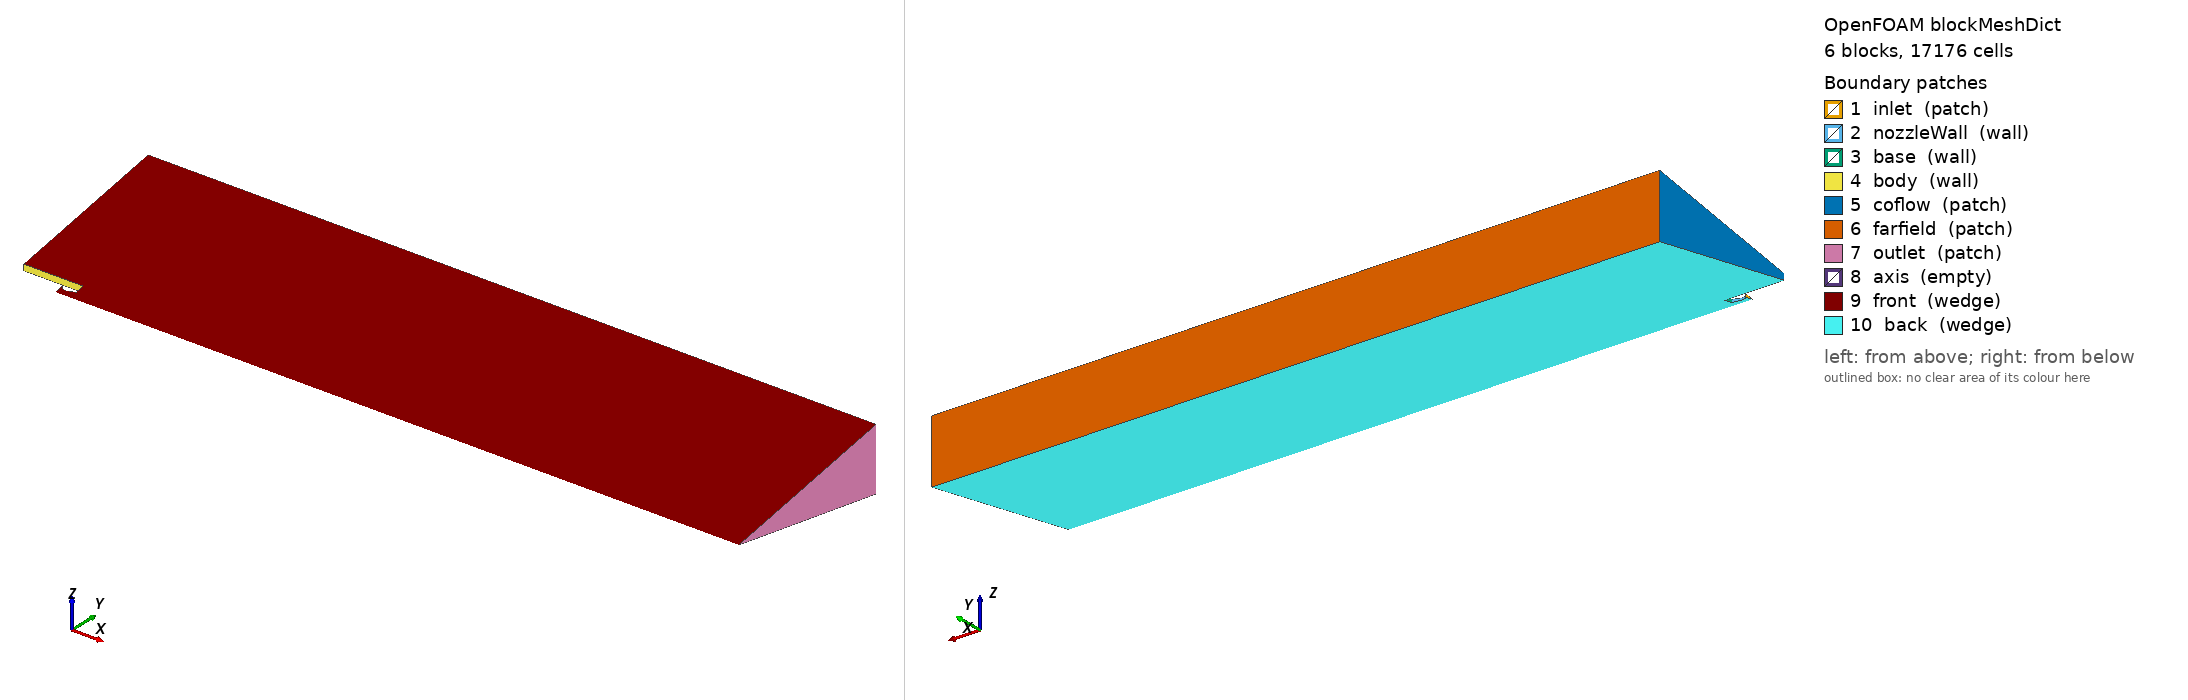

OpenFOAM case: the mesh blockMesh builds from blockMeshDict, 6 block(s), 17176 cells. Boundary patches (legend numbers): 1 inlet (patch), 2 nozzleWall (wall), 3 base (wall), 4 body (wall), 5 coflow (patch), 6 farfield (patch), 7 outlet (patch), 8 axis (empty), 9 front (wedge), 10 back (wedge). Left view from above one corner, right view from below the opposite corner. Boundary conditions: 2 field file(s) under 0/; 10 of 10 drawn patches have an entry in a shipped field file.

=== system/blockMeshDict ===
FoamFile
{
    version     2.0;
    format      ascii;
    class       dictionary;
    location    "";
    object      blockMeshDict;
}
convertToMeters 1;
vertices
(
    (-0.0193335 0 0)
    (-0.0193335 0.0109792 -0.00193592919)
    (-0.0109528 0 0)
    (-0.0109528 0.006862 -0.00120995574)
    (0 0 0)
    (0 0.0097043 -0.00171112992)
    (0 0.022 -0.00387919358)
    (0 0.2329032 -0.0410671181)
    (0.873387 0 0)
    (0.873387 0.0097043 -0.00171112992)
    (0.873387 0.022 -0.00387919358)
    (0.873387 0.2329032 -0.0410671181)
    (-0.0776344 0.022 -0.00387919358)
    (-0.0776344 0.2329032 -0.0410671181)
    (-0.0193335 0.0109792 0.00193592919)
    (-0.0109528 0.006862 0.00120995574)
    (0 0.0097043 0.00171112992)
    (0 0.022 0.00387919358)
    (0 0.2329032 0.0410671181)
    (0.873387 0.0097043 0.00171112992)
    (0.873387 0.022 0.00387919358)
    (0.873387 0.2329032 0.0410671181)
    (-0.0776344 0.022 0.00387919358)
    (-0.0776344 0.2329032 0.0410671181)
);
blocks
(
    hex (0 2 3 1 0 2 15 14) (18 16 1) simpleGrading (1 1 1)
    hex (2 4 5 3 2 4 16 15) (14 16 1) simpleGrading (1 1 1)
    hex (4 8 9 5 4 8 19 16) (260 16 1) simpleGrading (16.740138 1 1)
    hex (5 9 10 6 16 19 20 17) (260 12 1) simpleGrading (16.740138 1 1)
    hex (6 10 11 7 17 20 21 18) (260 34 1) simpleGrading (16.740138 18.258331 1)
    hex (12 6 7 13 22 17 18 23) (16 34 1) simpleGrading (0.099005 18.258331 1)
);
edges
(
    polyLine 1 3 ((-0.0182311 0.0098768 -0.00174154632) (-0.0178402 0.0095058 -0.00167612901) (-0.0174304 0.0091558 -0.00161441457) (-0.0170029 0.0088278 -0.00155657932) (-0.0165588 0.0085226 -0.00150276433) (-0.0160993 0.008241 -0.00145311065) (-0.0156257 0.0079839 -0.00140777698) (-0.0151393 0.0077519 -0.00136686912) (-0.0146415 0.0075457 -0.0013305105) (-0.0141335 0.0073658 -0.00129878927) (-0.0136168 0.0072127 -0.00127179361) (-0.0130928 0.0070869 -0.00124961168) (-0.012563 0.0069887 -0.00123229637) (-0.0120287 0.0069184 -0.00121990058) (-0.0114915 0.0068761 -0.00121244195))
    polyLine 3 5 ((-0.0108548 0.0068638 -0.00121027313) (-0.0107569 0.0068693 -0.00121124293) (-0.0106593 0.0068785 -0.00121286514) (-0.0105621 0.0068913 -0.00121512212) (-0.0104655 0.0069077 -0.00121801388) (-0.0103695 0.0069277 -0.00122154042) (-0.0102744 0.0069513 -0.00122570174) (-0.0093403 0.0072016 -0.00126983638) (-0.0084063 0.0074519 -0.00131397103) (-0.0074723 0.0077021 -0.00135808804) (-0.0065382 0.0079524 -0.00140222268) (-0.0056042 0.0082027 -0.00144635732) (-0.0046701 0.008453 -0.00149049197) (-0.0037361 0.0087032 -0.00153460898) (-0.0028021 0.0089535 -0.00157874362) (-0.001868 0.0092038 -0.00162287827) (-0.000934 0.0094541 -0.00166701291))
    polyLine 14 15 ((-0.0182311 0.0098768 0.00174154632) (-0.0178402 0.0095058 0.00167612901) (-0.0174304 0.0091558 0.00161441457) (-0.0170029 0.0088278 0.00155657932) (-0.0165588 0.0085226 0.00150276433) (-0.0160993 0.008241 0.00145311065) (-0.0156257 0.0079839 0.00140777698) (-0.0151393 0.0077519 0.00136686912) (-0.0146415 0.0075457 0.0013305105) (-0.0141335 0.0073658 0.00129878927) (-0.0136168 0.0072127 0.00127179361) (-0.0130928 0.0070869 0.00124961168) (-0.012563 0.0069887 0.00123229637) (-0.0120287 0.0069184 0.00121990058) (-0.0114915 0.0068761 0.00121244195))
    polyLine 15 16 ((-0.0108548 0.0068638 0.00121027313) (-0.0107569 0.0068693 0.00121124293) (-0.0106593 0.0068785 0.00121286514) (-0.0105621 0.0068913 0.00121512212) (-0.0104655 0.0069077 0.00121801388) (-0.0103695 0.0069277 0.00122154042) (-0.0102744 0.0069513 0.00122570174) (-0.0093403 0.0072016 0.00126983638) (-0.0084063 0.0074519 0.00131397103) (-0.0074723 0.0077021 0.00135808804) (-0.0065382 0.0079524 0.00140222268) (-0.0056042 0.0082027 0.00144635732) (-0.0046701 0.008453 0.00149049197) (-0.0037361 0.0087032 0.00153460898) (-0.0028021 0.0089535 0.00157874362) (-0.001868 0.0092038 0.00162287827) (-0.000934 0.0094541 0.00166701291))
);
boundary
(
    inlet { type patch; faces ((0 1 14 0)); }
    nozzleWall { type wall; faces ((1 3 15 14) (3 5 16 15)); }
    base { type wall; faces ((5 6 17 16)); }
    body { type wall; faces ((12 6 17 22)); }
    coflow { type patch; faces ((12 13 23 22)); }
    farfield { type patch; faces ((13 7 18 23) (7 11 21 18)); }
    outlet { type patch; faces ((8 9 19 8) (9 10 20 19) (10 11 21 20)); }
    axis { type empty; faces ((0 2 2 0) (2 4 4 2) (4 8 8 4)); }
    front { type wedge; faces (
        (0 2 15 14) (2 4 16 15) (4 8 19 16)
        (16 19 20 17) (17 20 21 18) (22 17 18 23) ); }
    back { type wedge; faces (
        (0 1 3 2) (2 3 5 4) (4 5 9 8)
        (5 6 10 9) (6 7 11 10) (12 13 7 6) ); }
);
mergePatchPairs ();


=== system/controlDict ===
FoamFile
{
    version     2.0;
    format      ascii;
    class       dictionary;
    location    "system";
    object      controlDict;
}

application     rhoCentralFoam;
startFrom       latestTime;
startTime       0;
stopAt          endTime;
endTime         0.001;
deltaT          1e-9;
writeControl    adjustableRunTime;
writeInterval   5e-05;
purgeWrite      0;
writeFormat     binary;
writePrecision  8;
writeCompression off;
timeFormat      general;
timePrecision   8;
runTimeModifiable true;
adjustTimeStep  yes;
maxCo           0.25;
maxDeltaT       1;
// functionObjects disabled: every functionObject (scalarTransport, MachNo, even a bare
// fieldMinMax) aborts this OpenFOAM v1912 Debian build at "Starting time loop" with
// "FOAM FATAL IO ERROR: error in IOstream "sha1" for operation operator<<(Ostream&, const word&)".
// Recorded as FAILURE-CFD-01 in 05-plume-cfd/REPORT.md; Mach and mixture fraction are post-processed.
functions
{
}


=== 0/U ===
FoamFile
{
    version     2.0;
    format      ascii;
    class       volVectorField;
    location    "0";
    object      U;
}
dimensions [0 1 -1 0 0 0 0];
internalField uniform (0 0 0);
boundaryField
{
    inlet { type pressureInletOutletVelocity; value uniform (0 0 0); }
    nozzleWall { type slip; }
    base { type slip; }
    body { type slip; }
    coflow { type fixedValue; value uniform (5.0 0 0); }
    farfield { type pressureInletOutletVelocity; value uniform (0 0 0); }
    outlet { type inletOutlet; inletValue uniform (0 0 0); value uniform (0 0 0); }
    axis { type empty; }
    front { type wedge; }
    back { type wedge; }
}


=== 0/Z ===
FoamFile
{
    version     2.0;
    format      ascii;
    class       volScalarField;
    location    "0";
    object      Z;
}
dimensions [0 0 0 0 0 0 0];
internalField uniform 0;
boundaryField
{
    inlet { type fixedValue; value uniform 1; }
    nozzleWall { type zeroGradient; }
    base { type zeroGradient; }
    body { type zeroGradient; }
    coflow { type fixedValue; value uniform 0; }
    farfield { type inletOutlet; inletValue uniform 0; value uniform 0; }
    outlet { type inletOutlet; inletValue uniform 0; value uniform 0; }
    axis { type empty; }
    front { type wedge; }
    back { type wedge; }
}


Also in the case, not shown: constant/polyMesh/faces (numeric list); constant/polyMesh/neighbour (numeric list).
